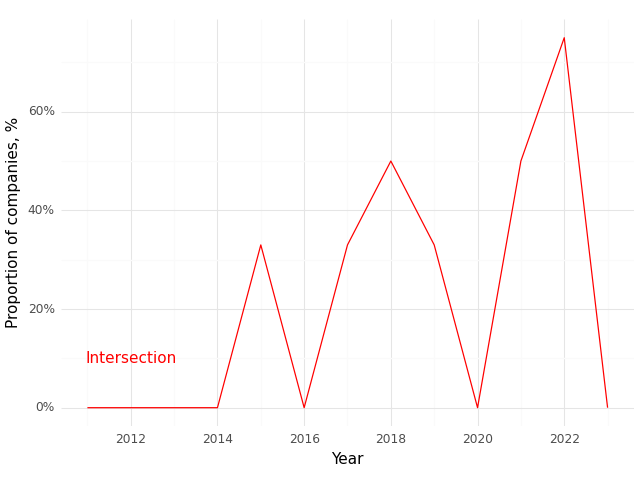

The table this chart was drawn from, first rows:
, Year, Intersection (Prop)
0, 2011, 0.0
1, 2012, 0.0
2, 2013, 0.0
3, 2014, 0.0
4, 2015, 0.33
5, 2016, 0.0
6, 2017, 0.33
7, 2018, 0.5
8, 2019, 0.33
9, 2020, 0.0
10, 2021, 0.5
11, 2022, 0.75
12, 2023, 0.0
